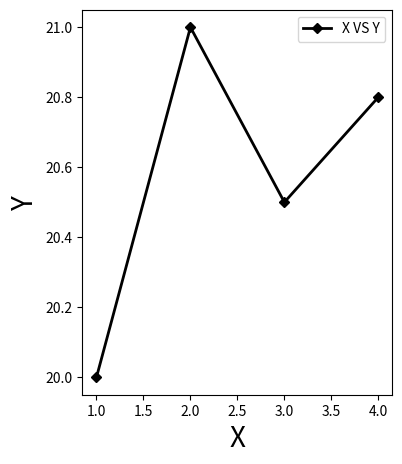
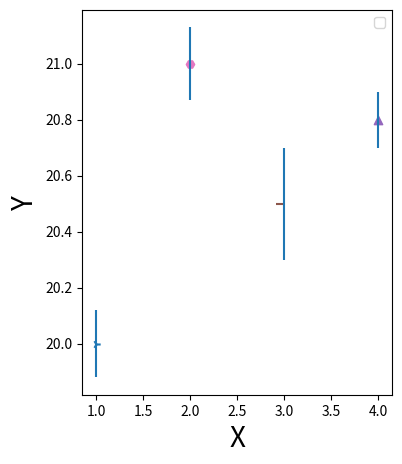

These figures' Python source, in order:
import numpy as np
import pandas as pd
import matplotlib.pyplot as plt
from matplotlib.lines import Line2D
from matplotlib.pyplot import figure
figure(num=None, figsize=(4, 5), dpi=100, facecolor='w', edgecolor='k')
x = np.array([1,2,3,4])
y = np.array([20, 21, 20.5, 20.8])
# 5.1 Draw a Simple plot, 5.3 Configure the axes
plt.plot(x,y,label='X VS Y',c='black',ls ='-',lw=2,dash_capstyle='round',marker='D', ms=5)
#  5.4 Give title of Graph & labels of x axis and y axis
plt.xlabel("X",fontsize=20)
plt.ylabel("Y",fontsize=20)
plt.legend()
plt.show()
# Configure the line and markers in simple plot
markerindex = np.random.randint(0, len(Line2D.markers), 4)
figure(num=None, figsize=(4, 5), dpi=100)
for k,m in enumerate (Line2D.markers):
     i = (markerindex == k)
     plt.scatter(x[i],y[i],marker=m)
y_error = [0.12, 0.13, 0.2, 0.1]
plt.errorbar(x,y,yerr=y_error, linestyle="None")
plt.xlabel("X",fontsize=20)
plt.ylabel("Y",fontsize=20)
plt.legend()
plt.show()
